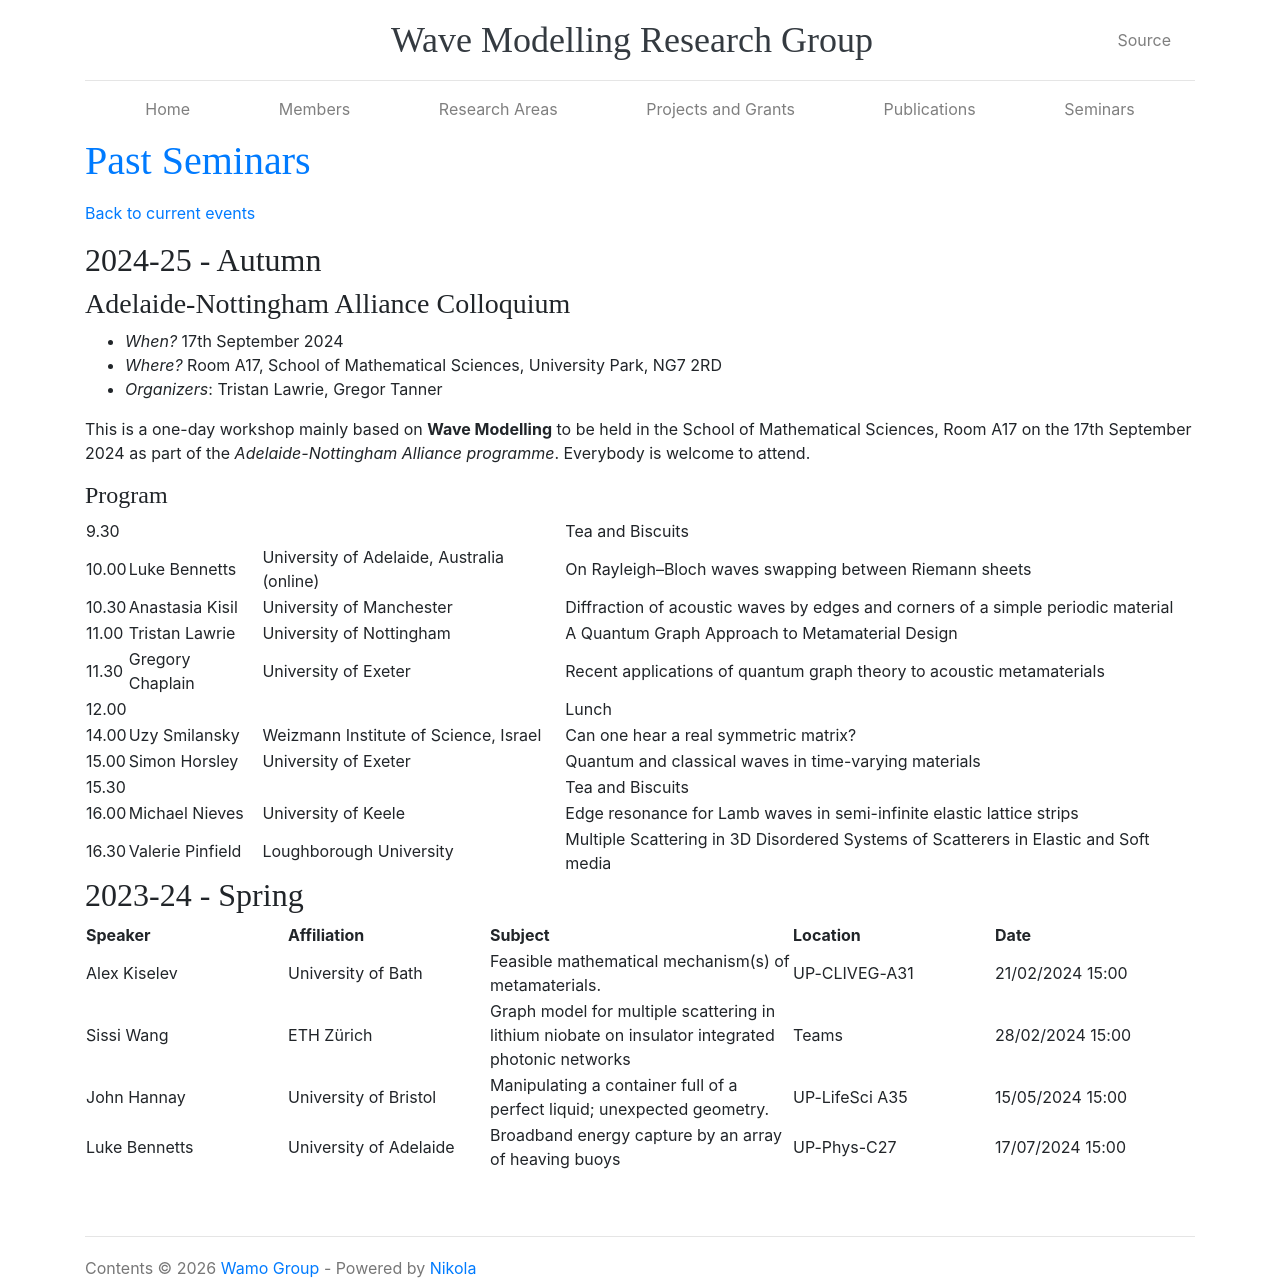

repository: wamoresearch/wamoresearch.github.io · page: seminars/past-seminars/index.html · generator: sphinx

.. title: Past Seminars
.. slug: past-seminars
.. date: 2024-09-10 12:10:51 UTC+01:00
.. tags: 
.. category: 
.. link: 
.. description: 
.. type: text

`Back to current events <../>`_

==================
 2024-25 - Autumn
==================

Adelaide-Nottingham Alliance Colloquium
=======================================

- *When?* 17th September 2024
- *Where?* Room A17, School of Mathematical Sciences, University Park, NG7 2RD
- *Organizers*: Tristan Lawrie, Gregor Tanner

This is a one-day workshop mainly based on **Wave Modelling** to be held in the
School of Mathematical Sciences, Room A17 on the 17th September 2024 as part of
the *Adelaide-Nottingham Alliance programme*. Everybody is welcome to attend.

Program
-------

.. table::

    +-------+------------------+--------------------------------------------+--------------------------------------------------------------------------------------+
    |  9.30 | \                | \                                          | Tea and Biscuits                                                                     |
    +-------+------------------+--------------------------------------------+--------------------------------------------------------------------------------------+
    | 10.00 | Luke Bennetts    | University of Adelaide, Australia (online) | On Rayleigh–Bloch waves swapping between Riemann sheets                              |
    +-------+------------------+--------------------------------------------+--------------------------------------------------------------------------------------+
    | 10.30 | Anastasia Kisil  | University of Manchester                   | Diffraction of acoustic waves by edges and corners of a simple periodic material     |
    +-------+------------------+--------------------------------------------+--------------------------------------------------------------------------------------+
    | 11.00 | Tristan Lawrie   | University of Nottingham                   | A Quantum Graph Approach to Metamaterial Design                                      |
    +-------+------------------+--------------------------------------------+--------------------------------------------------------------------------------------+
    | 11.30 | Gregory Chaplain | University of Exeter                       | Recent applications of quantum graph theory to acoustic metamaterials                |
    +-------+------------------+--------------------------------------------+--------------------------------------------------------------------------------------+
    | 12.00 | \                | \                                          | Lunch                                                                                |
    +-------+------------------+--------------------------------------------+--------------------------------------------------------------------------------------+
    | 14.00 | Uzy Smilansky    | Weizmann Institute of Science, Israel      | Can one hear a real symmetric matrix?                                                |
    +-------+------------------+--------------------------------------------+--------------------------------------------------------------------------------------+
    | 15.00 | Simon Horsley    | University of Exeter                       | Quantum and classical waves in time-varying materials                                |
    +-------+------------------+--------------------------------------------+--------------------------------------------------------------------------------------+
    | 15.30 | \                | \                                          | Tea and Biscuits                                                                     |
    +-------+------------------+--------------------------------------------+--------------------------------------------------------------------------------------+
    | 16.00 | Michael Nieves   | University of Keele                        | Edge resonance for Lamb waves in semi-infinite elastic lattice strips                |
    +-------+------------------+--------------------------------------------+--------------------------------------------------------------------------------------+
    | 16.30 | Valerie Pinfield | Loughborough University                    | Multiple Scattering in 3D Disordered Systems of Scatterers in Elastic and Soft media |
    +-------+------------------+--------------------------------------------+--------------------------------------------------------------------------------------+

==================
 2023-24 - Spring
==================

.. table::
   :widths: 10 10 15 10 10
   :name: html_tbl_seminars_wave_chaos_spring_2024

   +---------------+------------------------+--------------------------------------------------------------------------------------------------+----------------+------------------+
   | Speaker       | Affiliation            | Subject                                                                                          | Location       | Date             |
   +===============+========================+==================================================================================================+================+==================+
   | Alex Kiselev  | University of Bath     | Feasible mathematical mechanism(s) of metamaterials.                                             | UP-CLIVEG-A31  | 21/02/2024 15:00 |
   +---------------+------------------------+--------------------------------------------------------------------------------------------------+----------------+------------------+
   | Sissi Wang    | ETH Zürich             | Graph model for multiple scattering in lithium niobate on insulator integrated photonic networks | Teams          | 28/02/2024 15:00 |
   +---------------+------------------------+--------------------------------------------------------------------------------------------------+----------------+------------------+
   | John Hannay   | University of Bristol  | Manipulating a container full of a perfect liquid; unexpected geometry.                          | UP-LifeSci A35 | 15/05/2024 15:00 |
   +---------------+------------------------+--------------------------------------------------------------------------------------------------+----------------+------------------+
   | Luke Bennetts | University of Adelaide | Broadband energy capture by an array of heaving buoys                                            | UP-Phys-C27    | 17/07/2024 15:00 |
   +---------------+------------------------+--------------------------------------------------------------------------------------------------+----------------+------------------+
